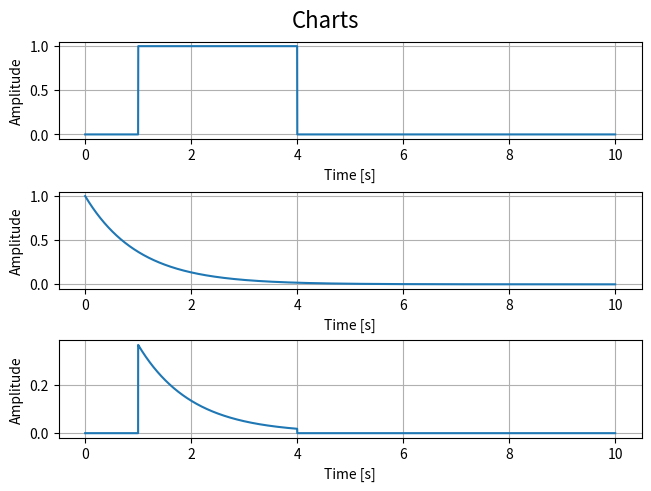

This figure's Python source:
import numpy as np
import matplotlib.pyplot as plt

def impuls_prostokatny(time, od, do):
    y = np.zeros(len(time))
    for i in range(len(time)):
        if time[i] < od:
            y[i] = 0
        elif time[i] >= od and time[i] < do:
            y[i] = 1
        else:
            y[i] = 0
    return(y)


if __name__ == "__main__":
    #Czas
    time = np.arange(0,10,0.001)    
    #Signals     
    y_exp = np.exp(-time) 
    y = impuls_prostokatny(time, 1, 4)
    
    #Zlozenie
    y_zl = y*y_exp
        
    
    fig, axs = plt.subplots(3, 1, constrained_layout=True)
    fig.suptitle('Charts', fontsize=16)
    axs[0].plot(time, y)
    axs[0].set_xlabel("Time [s]")
    axs[0].set_ylabel("Amplitude")
    axs[0].grid()
    
    axs[1].plot(time, y_exp)
    axs[1].set_xlabel("Time [s]")
    axs[1].set_ylabel("Amplitude")
    axs[1].grid()
    
    axs[2].plot(time, y_zl)
    axs[2].set_xlabel("Time [s]")
    axs[2].set_ylabel("Amplitude")
    axs[2].grid()
    plt.show()

